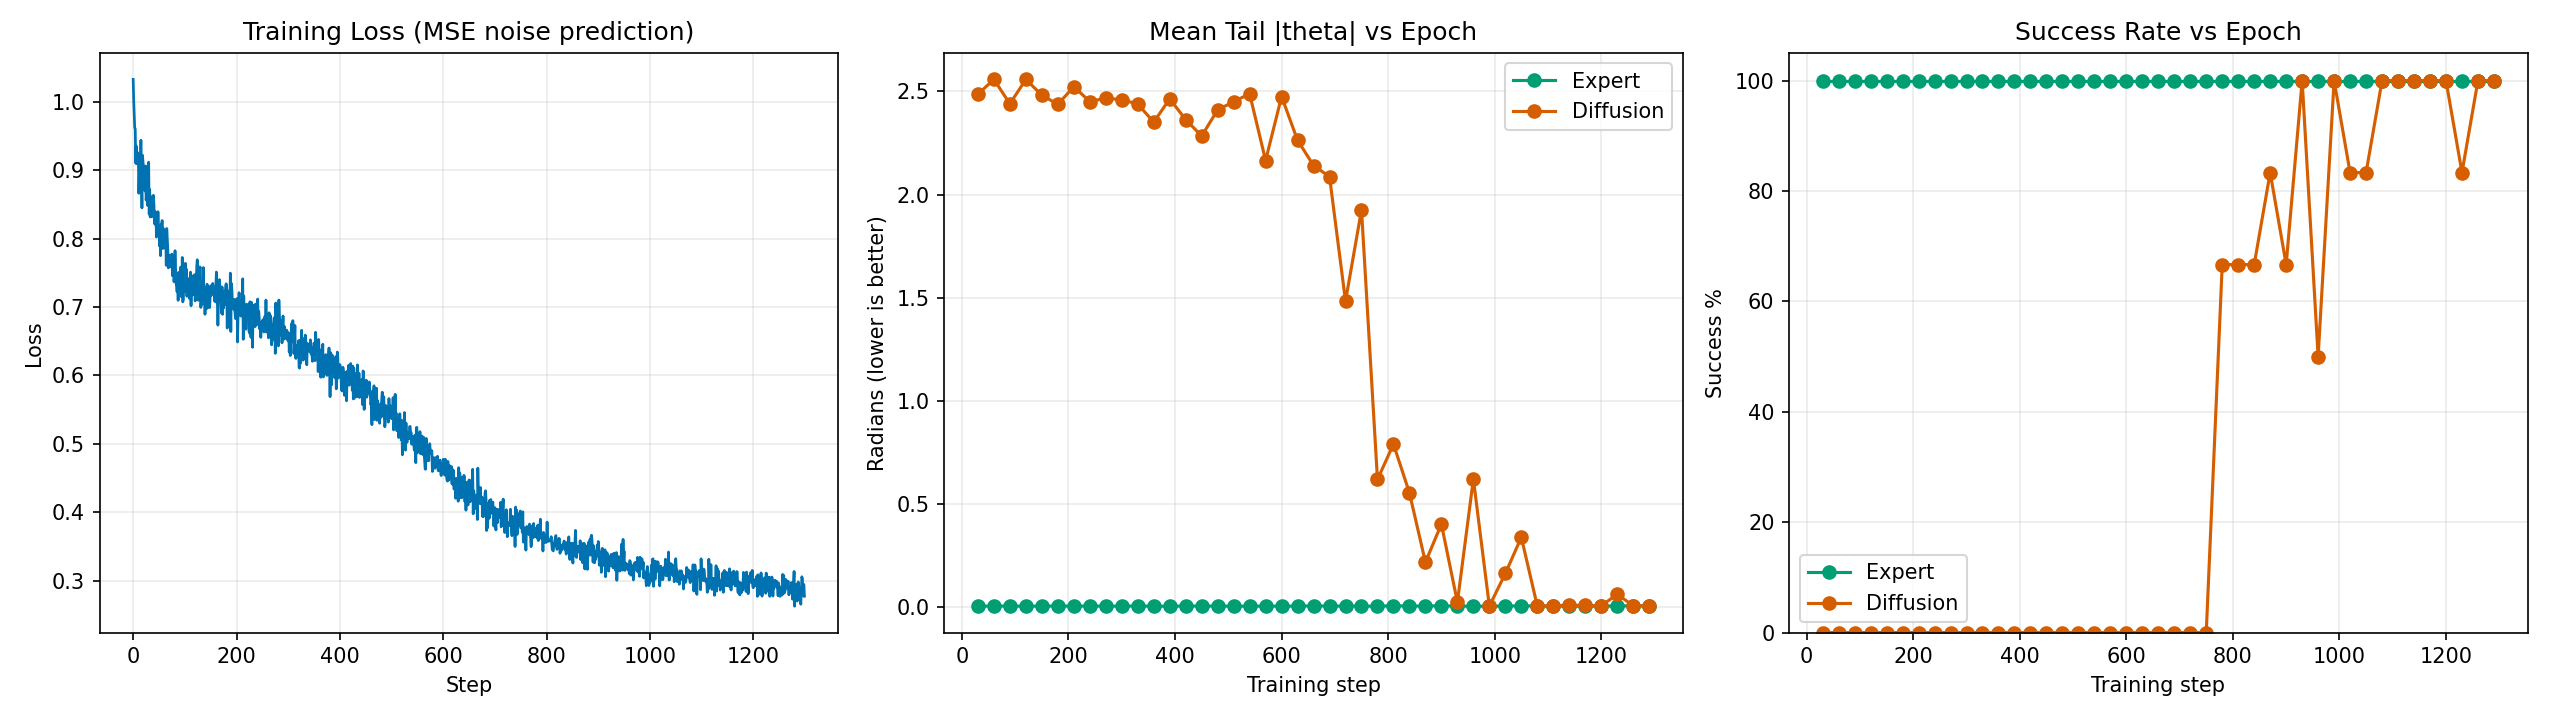

The data file committed next to this chart (first rows):
step, loss, expert_tail_theta, diffusion_tail_theta, expert_success, diffusion_success
30, 0.9059, 0.001971, 2.487, 1.0, 0.0
60, 0.7947, 0.002944, 2.559, 1.0, 0.0
90, 0.7295, 0.002517, 2.44, 1.0, 0.0
120, 0.7473, 0.002478, 2.559, 1.0, 0.0
150, 0.716, 0.002284, 2.482, 1.0, 0.0
180, 0.7313, 0.002999, 2.438, 1.0, 0.0
210, 0.7092, 0.00229, 2.523, 1.0, 0.0
240, 0.6894, 0.002954, 2.451, 1.0, 0.0
270, 0.6747, 0.002281, 2.467, 1.0, 0.0
300, 0.652, 0.002508, 2.46, 1.0, 0.0
330, 0.6224, 0.003131, 2.439, 1.0, 0.0
360, 0.6525, 0.00212, 2.351, 1.0, 0.0
390, 0.6231, 0.001856, 2.464, 1.0, 0.0
420, 0.5975, 0.003236, 2.363, 1.0, 0.0
450, 0.5831, 0.002513, 2.284, 1.0, 0.0
480, 0.5582, 0.003156, 2.411, 1.0, 0.0
510, 0.5449, 0.001879, 2.45, 1.0, 0.0
540, 0.4993, 0.002392, 2.489, 1.0, 0.0
570, 0.4752, 0.00264, 2.165, 1.0, 0.0
600, 0.4581, 0.002099, 2.475, 1.0, 0.0
630, 0.4159, 0.002794, 2.263, 1.0, 0.0
660, 0.4313, 0.003464, 2.141, 1.0, 0.0
690, 0.391, 0.002869, 2.086, 1.0, 0.0
720, 0.3702, 0.002574, 1.482, 1.0, 0.0
750, 0.4018, 0.002473, 1.926, 1.0, 0.0
780, 0.3749, 0.001942, 0.617, 1.0, 0.6667
810, 0.3641, 0.004124, 0.7886, 1.0, 0.6667
840, 0.3424, 0.002655, 0.5519, 1.0, 0.6667
870, 0.3476, 0.003116, 0.2156, 1.0, 0.8333
900, 0.3414, 0.003911, 0.4006, 1.0, 0.6667
930, 0.3183, 0.002509, 0.02146, 1.0, 1.0
960, 0.323, 0.002089, 0.6192, 1.0, 0.5
990, 0.3125, 0.00222, 0.0026, 1.0, 1.0
1020, 0.2922, 0.002732, 0.1607, 1.0, 0.8333
1050, 0.328, 0.003474, 0.3366, 1.0, 0.8333
1080, 0.3128, 0.002953, 0.00272, 1.0, 1.0
1110, 0.2979, 0.002273, 0.004587, 1.0, 1.0
1140, 0.2992, 0.002103, 0.006741, 1.0, 1.0
1170, 0.3125, 0.001999, 0.005527, 1.0, 1.0
1200, 0.2909, 0.00221, 0.003982, 1.0, 1.0
1230, 0.3014, 0.003402, 0.06009, 1.0, 0.8333
1260, 0.3073, 0.003578, 0.004393, 1.0, 1.0
1290, 0.2902, 0.003718, 0.002371, 1.0, 1.0
